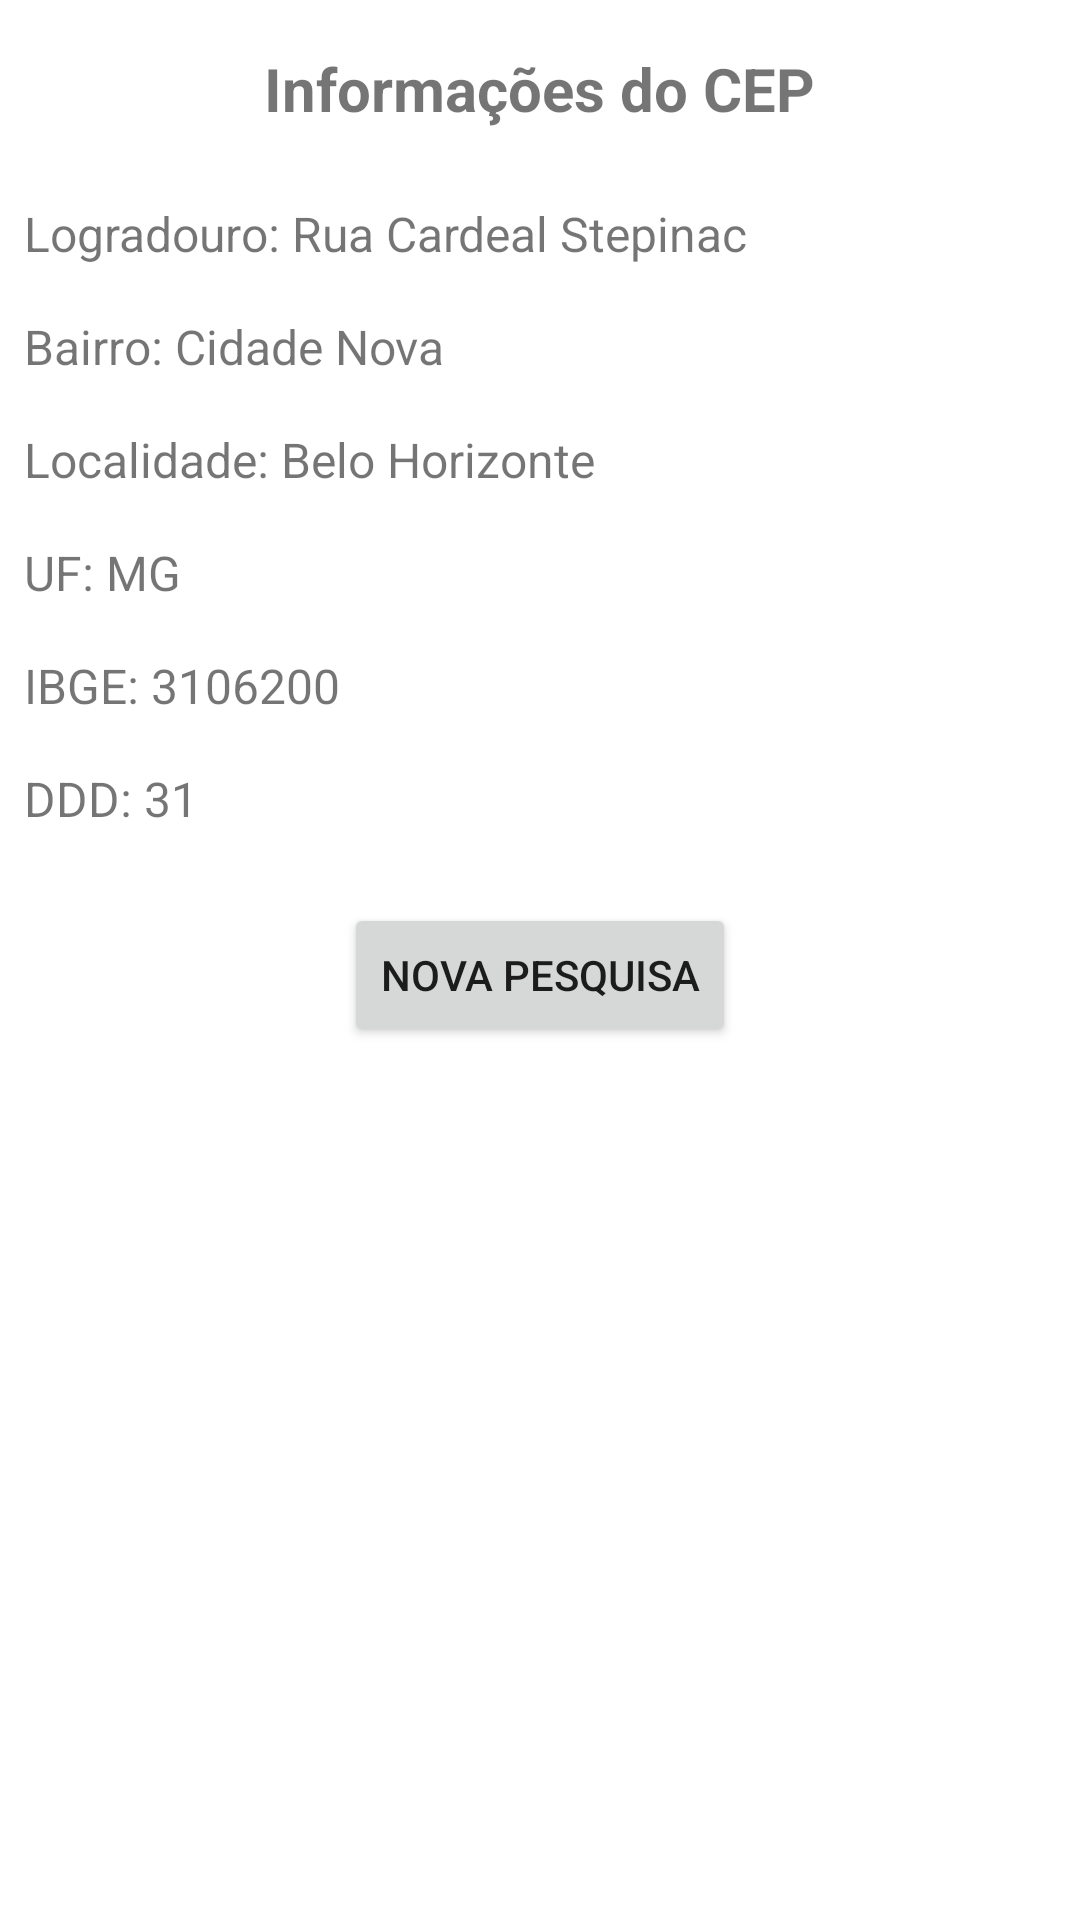

Reconstruct the res/layout file that produces this screen, plus the resources it refers to.
<!-- AndroidManifest.xml: application theme Theme.Cepappandroid -->
<!-- res/layout/activity_cep_result.xml -->
<LinearLayout xmlns:android="http://schemas.android.com/apk/res/android"
    android:layout_width="match_parent"
    android:layout_height="match_parent"
    android:orientation="vertical">

    <TextView
        android:id="@+id/textViewTitle"
        android:layout_width="wrap_content"
        android:layout_height="wrap_content"
        android:text="Informações do CEP"
        android:textSize="20sp"
        android:textStyle="bold"
        android:layout_gravity="center_horizontal"
        android:layout_marginTop="16dp"
        android:layout_marginBottom="16dp" />

    <TextView
        android:id="@+id/textViewLogradouro"
        android:layout_width="wrap_content"
        android:layout_height="wrap_content"
        android:text="Logradouro: Rua Cardeal Stepinac"
        android:textSize="16sp"
        android:padding="8dp" />

    <TextView
        android:id="@+id/textViewBairro"
        android:layout_width="wrap_content"
        android:layout_height="wrap_content"
        android:text="Bairro: Cidade Nova"
        android:textSize="16sp"
        android:padding="8dp" />

    <TextView
        android:id="@+id/textViewLocalidade"
        android:layout_width="wrap_content"
        android:layout_height="wrap_content"
        android:text="Localidade: Belo Horizonte"
        android:textSize="16sp"
        android:padding="8dp" />

    <TextView
        android:id="@+id/textViewUF"
        android:layout_width="wrap_content"
        android:layout_height="wrap_content"
        android:text="UF: MG"
        android:textSize="16sp"
        android:padding="8dp" />

    <TextView
        android:id="@+id/textViewIBGE"
        android:layout_width="wrap_content"
        android:layout_height="wrap_content"
        android:text="IBGE: 3106200"
        android:textSize="16sp"
        android:padding="8dp" />

    <TextView
        android:id="@+id/textViewDDD"
        android:layout_width="wrap_content"
        android:layout_height="wrap_content"
        android:text="DDD: 31"
        android:textSize="16sp"
        android:padding="8dp" />

    <Button
        android:id="@+id/buttonNovaPesquisa"
        android:layout_width="wrap_content"
        android:layout_height="wrap_content"
        android:text="Nova Pesquisa"
        android:layout_gravity="center_horizontal"
        android:layout_marginTop="16dp"
        android:layout_marginBottom="16dp" />

</LinearLayout>
<!-- resources referenced by this layout -->
<resources>
  <style name="Theme.Cepappandroid" parent="Theme.MaterialComponents.DayNight.DarkActionBar">
          
          <item name="colorPrimary">@color/purple_500</item>
          <item name="colorPrimaryVariant">@color/purple_700</item>
          <item name="colorOnPrimary">@color/white</item>
          
          <item name="colorSecondary">@color/teal_200</item>
          <item name="colorSecondaryVariant">@color/teal_700</item>
          <item name="colorOnSecondary">@color/black</item>
          
          <item name="android:statusBarColor">?attr/colorPrimaryVariant</item>
          
      </style>
  <!-- not gathered from this repository: default colours our renderer supplied (Android Studio template values) -->
  <color name="purple_500">#FF6200EE</color>
  <color name="purple_700">#FF3700B3</color>
  <color name="teal_200">#FF03DAC5</color>
  <color name="teal_700">#FF018786</color>
  <color name="black">#FF000000</color>
  <color name="white">#FFFFFFFF</color>
</resources>
